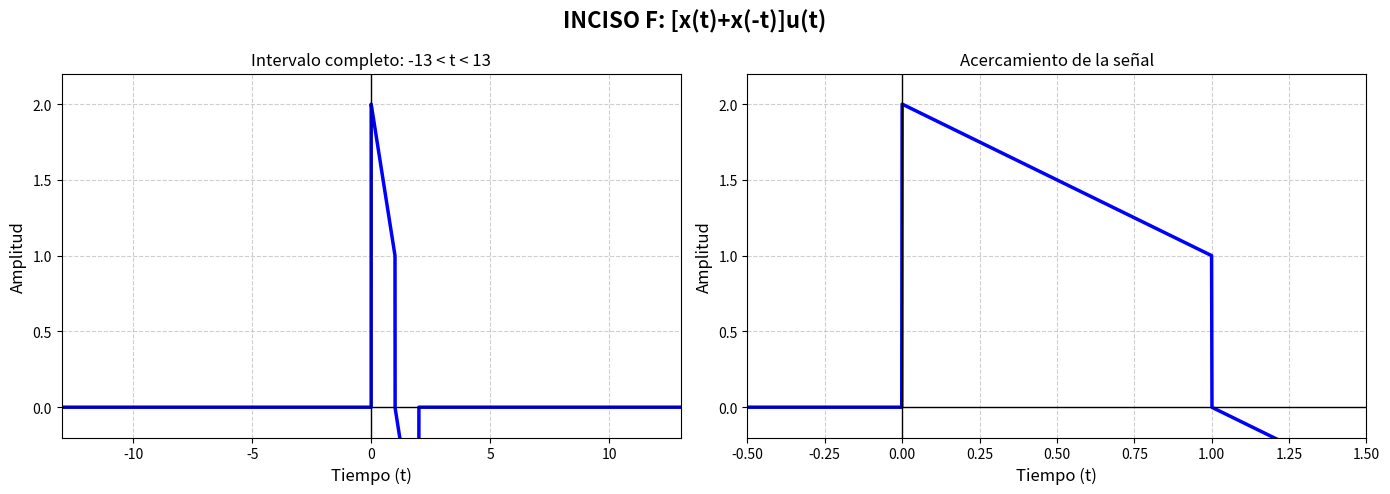

Here is the Python script that generated this plot:
import numpy as np
import matplotlib.pyplot as plt

def x(t):
    """Señal original definida por tramos."""
    return np.select(
        [
            (t >= -2) & (t < -1),
            (t >= -1) & (t <= 0),
            (t > 0) & (t <= 1)
        ],
        [t + 1, 1, 1 - t],
        default=0.0
    )

def preparar_graficas(titulo, y, zoom, ylim=(-1.5, 1.5)):
    fig, ax = plt.subplots(1, 2, figsize=(14, 5))
    fig.suptitle(titulo, fontsize=16, fontweight="bold")

    # Vista del intervalo solicitado
    ax[0].plot(t, y, color="blue", linewidth=2.5)
    ax[0].set_title("Intervalo completo: -13 < t < 13")
    ax[0].set_xlim(-13, 13)
    ax[0].set_ylim(*ylim)

    # Vista ampliada para apreciar la forma de onda
    ax[1].plot(t, y, color="blue", linewidth=2.5)
    ax[1].set_title("Acercamiento de la señal")
    ax[1].set_xlim(*zoom)
    ax[1].set_ylim(*ylim)

    for g in ax:
        g.set_xlabel("Tiempo (t)", fontsize=12)
        g.set_ylabel("Amplitud", fontsize=12)
        g.grid(True, linestyle="--", alpha=0.6)
        g.axhline(0, color="black", linewidth=1)
        g.axvline(0, color="black", linewidth=1)
        g.tick_params(labelsize=10)

    plt.tight_layout()
    plt.show()

# Malla de tiempo para representar las señales
t = np.linspace(-13, 13, 20001)

# f) [x(t)+x(-t)]u(t)
u = np.where(t >= 0, 1.0, 0.0)
y = (x(t) + x(-t))*u
preparar_graficas("INCISO F: [x(t)+x(-t)]u(t)", y, zoom=(-0.5, 1.5), ylim=(-0.2, 2.2))
